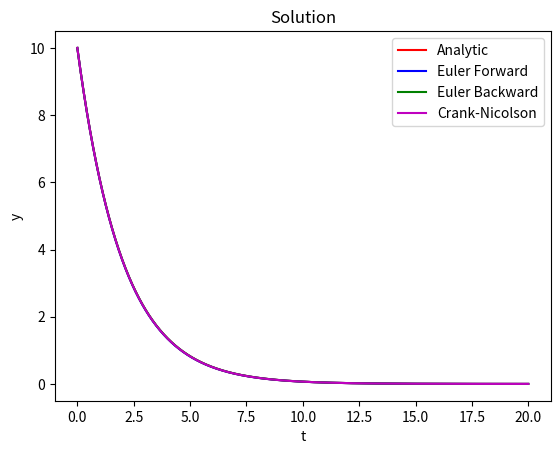
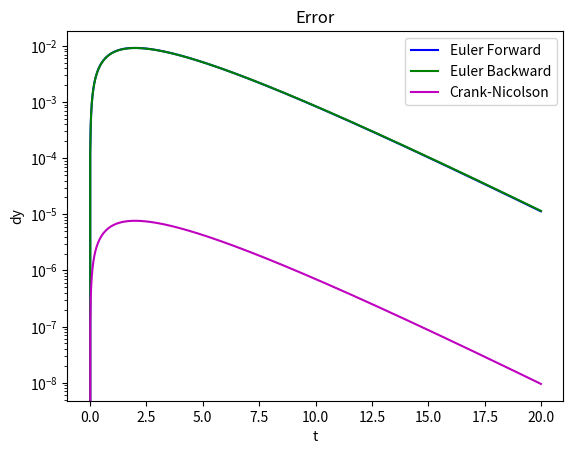

Write the Python code that produced these figures, in order.
#!/usr/bin/env python3
# -*- coding: utf-8 -*-
"""
Created on Thu Apr  7 15:21:14 2022

[redacted]
"""

#ODE dy/dt = -lambda y
#Analytic solution, Euler forward, Euler backward, Crank-Nicolson Method

import numpy as np
import matplotlib.pyplot as plt

lam = 0.5
y0 = 10
dt = 0.01
t = np.arange(0, 20, dt)
y_anl = y0 * np.exp(-lam * t)

y_euler_fwd = np.zeros_like(t)
y_euler_fwd[0] = y0
for i in range(t.shape[0]-1):
    y_euler_fwd[i+1] = y_euler_fwd[i] * (1-lam*dt)

y_euler_bwd = np.zeros_like(t)
y_euler_bwd[0] = y0
for i in range (t.shape[0]-1):
    y_euler_bwd[i+1] = y_euler_bwd[i] / (1+lam*dt)

y_crank_nicholson = np.zeros_like(t)
y_crank_nicholson[0] = y0
for i in range(t.shape[0]-1):
    y_crank_nicholson[i+1] = y_crank_nicholson[i] * (1 - lam*dt/2) / (1 + lam*dt/2)

#plotting figure 1
plt.figure(1)
plt.plot(t, y_anl, 'r', label = 'Analytic')
plt.plot(t, y_euler_fwd, 'b', label = 'Euler Forward')
plt.plot(t, y_euler_bwd, 'g', label = 'Euler Backward')
plt.plot(t, y_crank_nicholson, 'm', label = 'Crank-Nicolson')
plt.legend()
plt.xlabel('t')
plt.ylabel('y')
plt.title('Solution')
plt.show()

plt.figure(2)
plt.plot(t, np.abs(y_euler_fwd - y_anl), 'b', label = 'Euler Forward')
plt.plot(t, np.abs(y_euler_bwd - y_anl), 'g', label = 'Euler Backward')
plt.plot(t, np.abs(y_crank_nicholson - y_anl), 'm', label = 'Crank-Nicolson')
plt.legend()
plt.xlabel('t')
plt.ylabel('dy')
plt.title('Error')
plt.yscale('log')
plt.show()